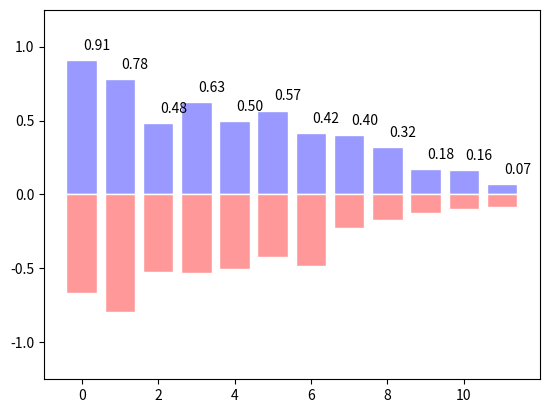

Python code for this plot:
import numpy as np
import matplotlib.pyplot as plt

n = 12
X = np.arange(n)
Y1 = (1 - X / float(n)) * np.random.uniform(0.5, 1.0, n)
Y2 = (1 - X / float(n)) * np.random.uniform(0.5, 1.0, n)

plt.bar(X, +Y1, facecolor='#9999ff', edgecolor='white')
plt.bar(X, -Y2, facecolor='#ff9999', edgecolor='white')

for x, y in zip(X, Y1):
    plt.text(x + 0.4, y + 0.05, '%.2f' % y, ha='center', va='bottom')

plt.ylim(-1.25, +1.25)
plt.show()
